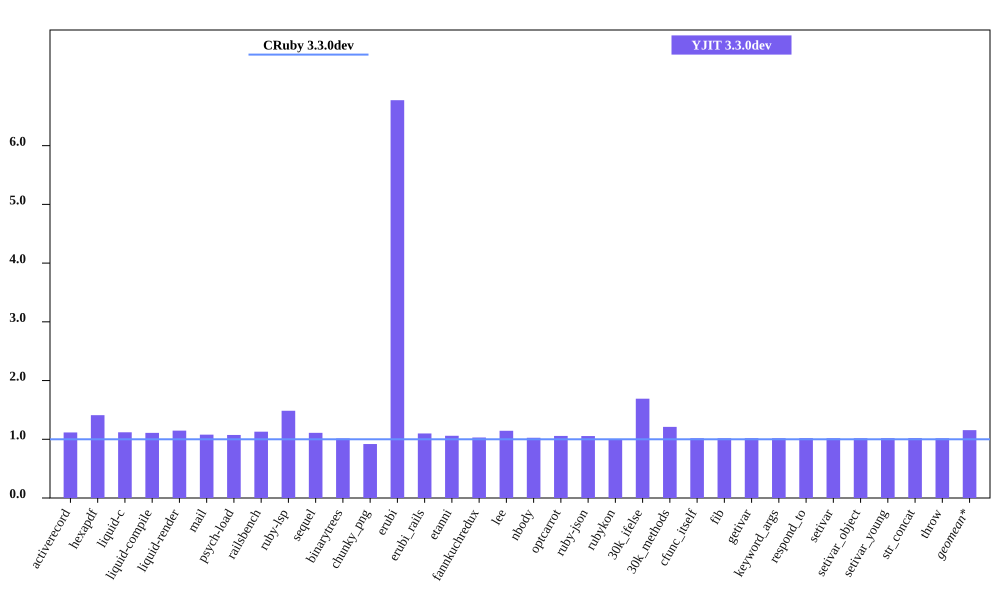

Data behind this chart, as committed beside it:
bench, CRuby 3.3.0dev mem (MiB), YJIT 3.3.0dev mem (MiB), Inline Code, Outlined Code, YJIT Mem overhead
activerecord, 48.69, 54.35, 2, 1
hexapdf, 248.4, 350.3, 2, 2
liquid-c, 35, 39.17, 1, 1
liquid-compile, 27.05, 30.0, 1, 1
liquid-render, 29.61, 33.98, 1, 1
mail, 41.29, 44.54, 1, 1
psych-load, 29.23, 31.37, 1, 1
railsbench, 109.8, 124, 4, 3
ruby-lsp, 84.94, 126.2, 8, 5
sequel, 33.01, 36.63, 1, 1
binarytrees, 21.59, 21.88, 1, 1
chunky_png, 42.1, 38.7, 1, 1
erubi, 25.03, 169.5, 1, 1
erubi_rails, 84.14, 92.46, 3, 2
etanni, 146.2, 154.9, 1, 1
fannkuchredux, 15.86, 16.33, 1, 1
lee, 26.52, 30.36, 1, 1
nbody, 15.71, 16.12, 1, 1
optcarrot, 50.15, 53.01, 1, 1
ruby-json, 16.41, 17.31, 1, 1
rubykon, 243.8, 244.5, 1, 1
30k_ifelse, 57.7, 97.56, 8, 7
30k_methods, 46.59, 56.43, 3, 3
cfunc_itself, 15.69, 15.96, 1, 1
fib, 15.69, 15.95, 1, 1
getivar, 15.75, 16.04, 1, 1
keyword_args, 15.69, 15.97, 1, 1
respond_to, 15.76, 16.06, 1, 1
setivar, 15.76, 16.04, 1, 1
setivar_object, 15.7, 15.96, 1, 1
setivar_young, 15.69, 15.98, 1, 1
str_concat, 98.21, 100.1, 1, 1
throw, 15.75, 16.02, 1, 1
